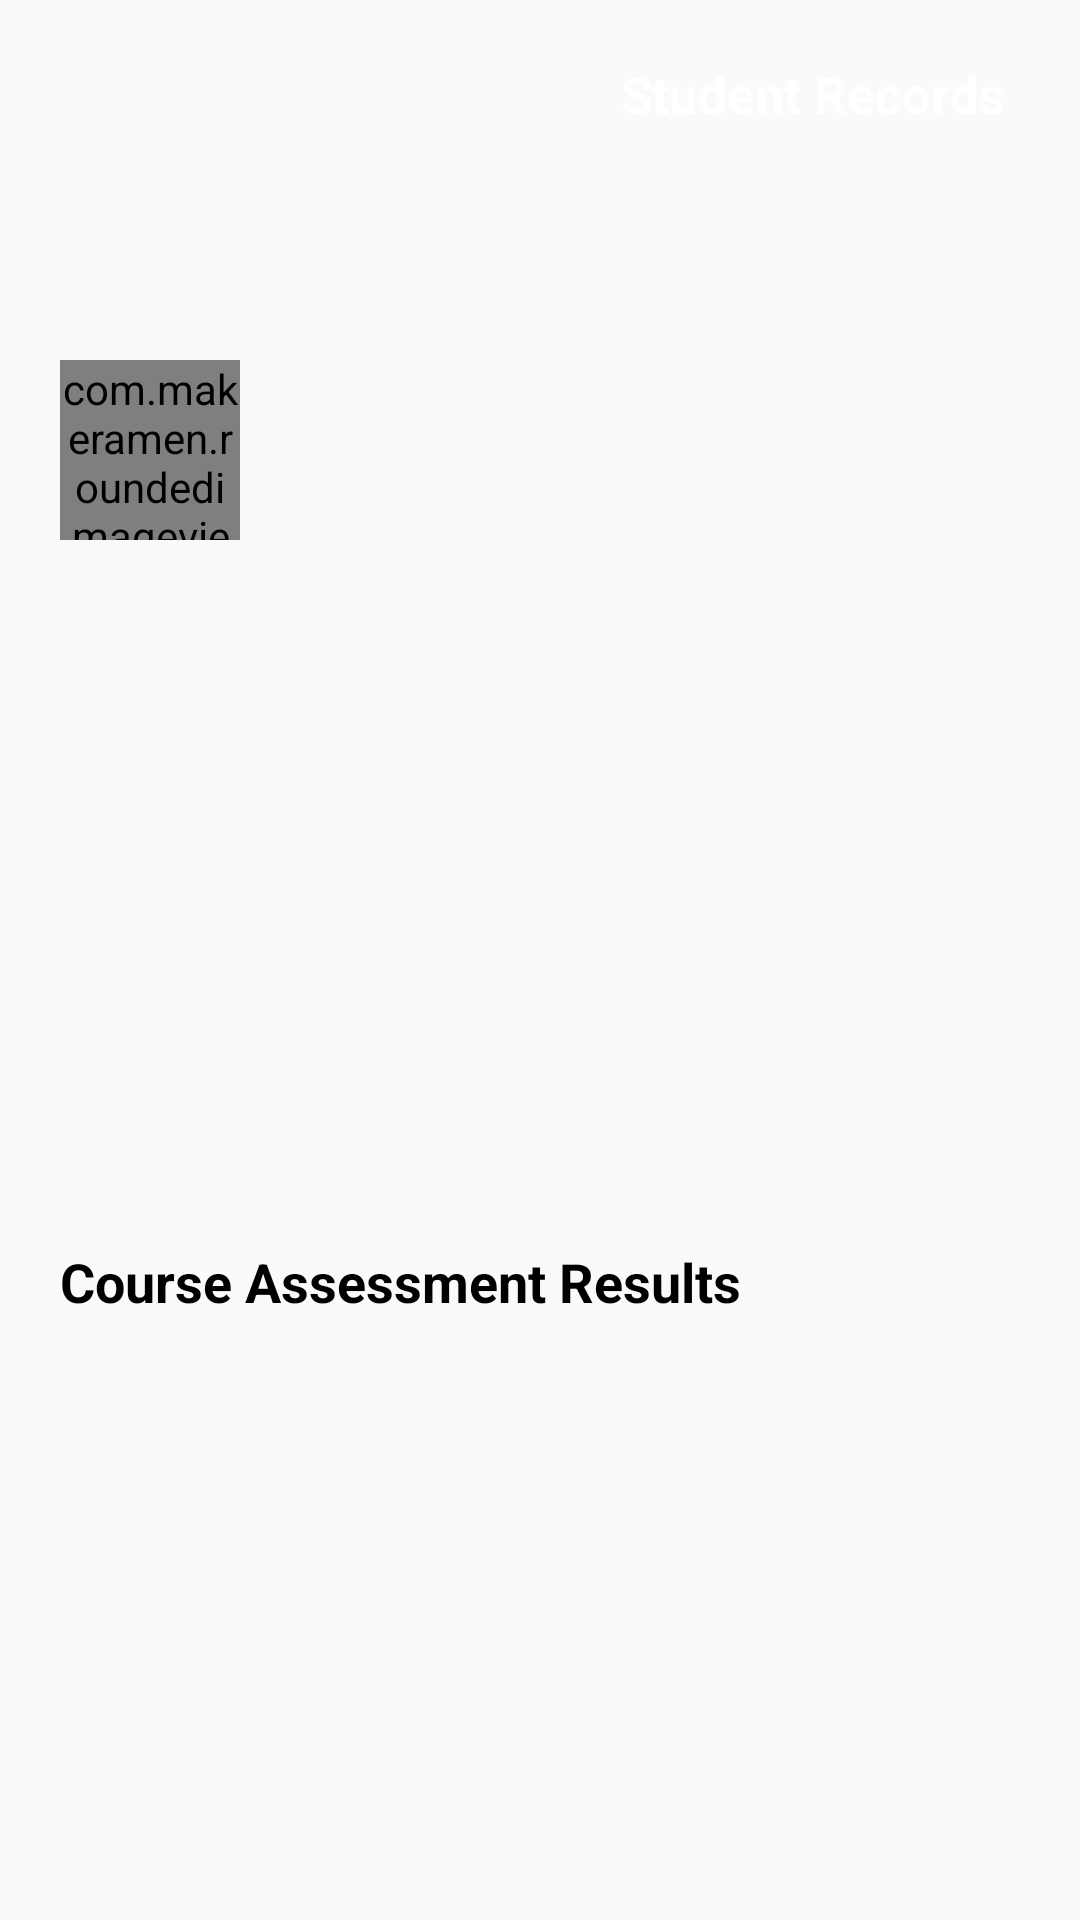

Here is an Android app screen rendered from its layout file. Give the layout XML and the strings, colors and styles it references.
<!-- AndroidManifest.xml: application theme AppTheme -->
<!-- res/layout/activity_student_record.xml -->
<?xml version="1.0" encoding="utf-8"?>
<RelativeLayout
    xmlns:android="http://schemas.android.com/apk/res/android"
    xmlns:app="http://schemas.android.com/apk/res-auto"
    xmlns:tools="http://schemas.android.com/tools"
    android:layout_width="match_parent"
    android:layout_height="match_parent"
    tools:context=".StudentRecords">

    <RelativeLayout
        android:layout_width="match_parent"
        android:layout_height="100dp"
        android:background="@drawable/app_bar_back">

        <ImageView
            android:layout_width="30dp"
            android:layout_height="30dp"
            android:src="@drawable/ic_back"
            android:layout_marginTop="20dp"
            android:layout_marginStart="25dp"
            app:tint="@color/white"
            android:id="@+id/backBtn"
            android:layout_alignParentStart="true"/>

        <TextView
            android:layout_width="wrap_content"
            android:layout_height="wrap_content"
            android:text="Student Records"
            android:textColor="@color/white"
            android:textSize="17sp"
            android:textStyle="bold"
            android:layout_alignParentEnd="true"
            android:layout_marginTop="20dp"
            android:layout_marginEnd="25dp"/>

        <TextView
            android:layout_width="wrap_content"
            android:layout_height="wrap_content"
            android:layout_below="@+id/backBtn"
            android:layout_marginTop="10dp"
            android:layout_marginStart="25dp"
            android:layout_marginEnd="25dp"
            android:textColor="@color/white"
            android:text=""
            android:textSize="20sp"
            android:textStyle="bold"
            android:layout_alignParentStart="true"
            android:maxLines="1"
            android:ellipsize="end"
            android:id="@+id/userId"/>

    </RelativeLayout>

    <ScrollView
        android:layout_width="match_parent"
        android:layout_height="match_parent"
        android:layout_marginTop="100dp"
        android:scrollbars="none">

        <LinearLayout
            android:layout_width="match_parent"
            android:layout_height="wrap_content"
            android:orientation="vertical"
            android:layout_marginTop="10dp"
            android:layout_marginStart="20dp"
            android:layout_marginEnd="20dp"
            android:layout_marginBottom="7dp">

            <LinearLayout
                android:layout_width="match_parent"
                android:layout_height="wrap_content"
                android:layout_marginTop="10dp"
                android:orientation="horizontal">

                <com.makeramen.roundedimageview.RoundedImageView
                    android:layout_width="60dp"
                    android:layout_height="60dp"
                    android:id="@+id/userAvatar"
                    android:layout_marginEnd="20dp"
                    android:src="@drawable/ic_avatar"
                    android:adjustViewBounds="true"
                    android:scaleType="centerCrop"
                    app:riv_corner_radius="7dp"
                    app:riv_border_color="@color/themeDarkGreen"
                    app:riv_border_width="1dp"/>

                <TextView
                    android:layout_width="wrap_content"
                    android:layout_height="wrap_content"
                    android:textSize="15sp"
                    android:textColor="@color/black"
                    android:textStyle="bold"
                    android:layout_gravity="start|top"
                    android:layout_marginStart="10dp"
                    android:layout_marginTop="10dp"
                    android:id="@+id/userName"/>


            </LinearLayout>

            <TextView
                android:layout_width="match_parent"
                android:layout_height="wrap_content"
                android:layout_marginTop="15dp"
                android:textSize="16sp"
                android:textColor="@color/black"
                android:id="@+id/registeredCourses"/>

            <TextView
                android:layout_width="match_parent"
                android:layout_height="wrap_content"
                android:layout_marginTop="15dp"
                android:textSize="16sp"
                android:textColor="@color/black"
                android:id="@+id/groupContributions"/>

            <TextView
                android:layout_width="match_parent"
                android:layout_height="wrap_content"
                android:layout_marginTop="15dp"
                android:textSize="16sp"
                android:textColor="@color/black"
                android:id="@+id/submittedAssignments"/>

            <TextView
                android:layout_width="match_parent"
                android:layout_height="wrap_content"
                android:layout_marginTop="15dp"
                android:textSize="16sp"
                android:textColor="@color/black"
                android:id="@+id/assignmentsIgnored"/>

            <TextView
                android:layout_width="match_parent"
                android:layout_height="wrap_content"
                android:layout_marginTop="15dp"
                android:textSize="16sp"
                android:textColor="@color/black"
                android:id="@+id/assessmentsTaken"/>

            <TextView
                android:layout_width="match_parent"
                android:layout_height="wrap_content"
                android:layout_marginTop="15dp"
                android:textSize="16sp"
                android:textColor="@color/black"
                android:id="@+id/modulesViews"/>

            <TextView
                android:layout_width="match_parent"
                android:layout_height="wrap_content"
                android:layout_marginTop="15dp"
                android:textSize="18sp"
                android:textStyle="bold"
                android:textColor="@color/black"
                android:text="Course Assessment Results"/>

            <RelativeLayout
                android:layout_width="match_parent"
                android:layout_height="wrap_content"
                android:layout_marginTop="15dp">

                <androidx.recyclerview.widget.RecyclerView
                    android:layout_width="match_parent"
                    android:layout_height="wrap_content"
                    android:paddingBottom="15dp"
                    android:id="@+id/listRecycler"/>

            </RelativeLayout>

        </LinearLayout>

    </ScrollView>

</RelativeLayout>
<!-- resources referenced by this layout -->
<resources>
  <color name="black">#000000</color>
  <color name="themeDarkGreen">#0E6B34</color>
  <color name="white">#FFFFFF</color>
  <style name="AppTheme" parent="Theme.AppCompat.Light.DarkActionBar">
          
          <item name="colorPrimary">@color/colorPrimary</item>
          <item name="colorPrimaryDark">@color/colorPrimaryDark</item>
          <item name="colorAccent">@color/colorAccent</item>
          <item name="windowActionBar">false</item>
          <item name="windowNoTitle">true</item>
      </style>
  <color name="colorPrimary">#04E762</color>
  <color name="colorPrimaryDark">#03BD50</color>
  <color name="colorAccent">#1A1E1A</color>
</resources>
